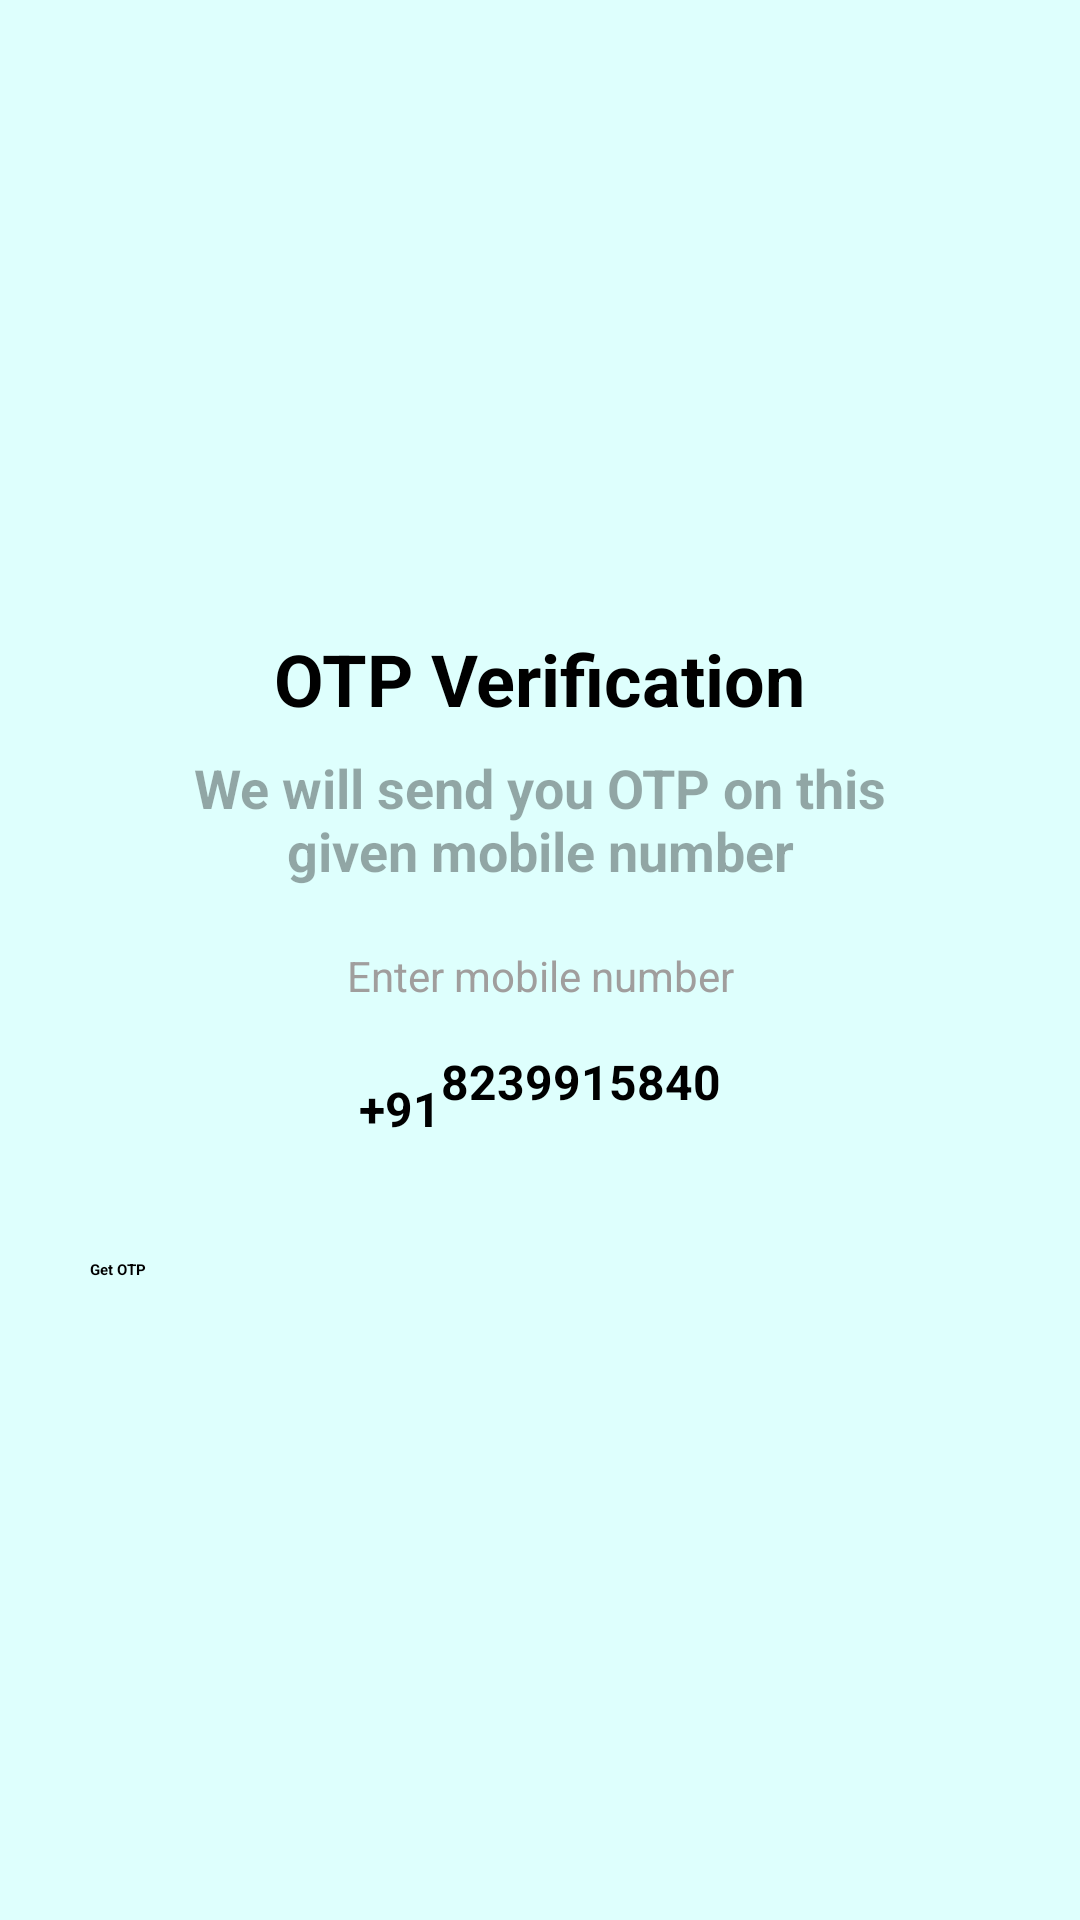

Here is an Android app screen rendered from its layout file. Give the layout XML and the strings, colors and styles it references.
<!-- AndroidManifest.xml: application theme Theme.Shop -->
<!-- res/layout/activity_entermobilenumber.xml -->
<?xml version="1.0" encoding="utf-8"?>

<ScrollView xmlns:android="http://schemas.android.com/apk/res/android"
    xmlns:app="http://schemas.android.com/apk/res-auto"
    xmlns:tools="http://schemas.android.com/tools"
    android:layout_width="match_parent"
    android:layout_height="match_parent"
    android:background="#2107FFEA"
    tools:context=".enterMobileNumber">
    <LinearLayout
        android:layout_width="match_parent"
        android:layout_height="match_parent"
        android:gravity="center_horizontal"
        android:orientation="vertical">

        <ImageView
            android:id="@+id/image_sendotp"
            android:layout_width="120dp"
            android:layout_height="120dp"
            android:layout_marginTop="90dp"

            />

    <TextView
        android:layout_width="wrap_content"
        android:layout_height="wrap_content"
        android:text="OTP Verification"
        android:textColor="@color/black"
        android:textSize="24sp"
        android:textStyle="bold"
        />

        <TextView
            android:layout_width="match_parent"
            android:layout_height="wrap_content"
            android:layout_marginStart="50dp"
            android:layout_marginLeft="50dp"
            android:layout_marginTop="8dp"
            android:layout_marginEnd="50dp"
            android:gravity="center"
            android:text="We will send you OTP on this given mobile number"
            android:textColor="#59000000"
            android:textSize="18sp"
            android:textStyle="bold"
            />

        <TextView
            android:layout_width="match_parent"
            android:layout_height="wrap_content"
            android:layout_marginStart="30dp"
            android:layout_marginLeft="30dp"
            android:layout_marginEnd="30dp"
            android:layout_marginTop="20dp"
            android:layout_marginBottom="15dp"
            android:layout_marginRight="30dp"
            android:gravity="center"
            android:text="Enter mobile number"
            android:textColor="#E89A9494"
            android:textSize="14sp"/>
        <LinearLayout
            android:layout_width="match_parent"
            android:layout_height="wrap_content"
            android:layout_marginStart="60dp"
            android:layout_marginEnd="60dp"
            android:gravity="center"
            android:orientation="horizontal"
            android:background="@drawable/background_box">

            <TextView
                android:layout_width="wrap_content"
                android:layout_height="40dp"
                android:gravity="center"
                android:text="+91"
                android:textColor="@color/black"
                android:textSize="16sp"
                android:textStyle="bold"
                />


            <EditText
                android:id="@+id/input_mobile_number"
                android:layout_width="wrap_content"
                android:layout_height="40dp"
                android:background="@null"
                android:hint="8239915840"
                android:imeOptions="actionDone"
                android:importantForAutofill="no"
                android:inputType="number"
                android:textColor="@color/black"
                android:textSize="16sp"
                android:textStyle="bold"/>

        </LinearLayout>
<FrameLayout
    android:layout_width="match_parent"
    android:layout_height="wrap_content">

<Button
    android:id="@+id/buttongetotp"
    android:layout_width="match_parent"
    android:layout_height="wrap_content"
    android:text="Get OTP"
    android:layout_margin="30dp"
    android:textColor="@color/black"
    android:textStyle="bold"
    android:background="@drawable/backgroundbutton"
    />
<ProgressBar
    android:id="@+id/progressbar_sending_otp"
    android:layout_width="35dp"
    android:layout_height="35dp"
    android:layout_gravity="center"
    android:visibility="gone"/>
</FrameLayout>
    </LinearLayout>
</ScrollView>
<!-- resources referenced by this layout -->
<resources>

  <!-- not gathered from this repository: default colours our renderer supplied (Android Studio template values) -->
  <color name="black">#FF000000</color>
</resources>
